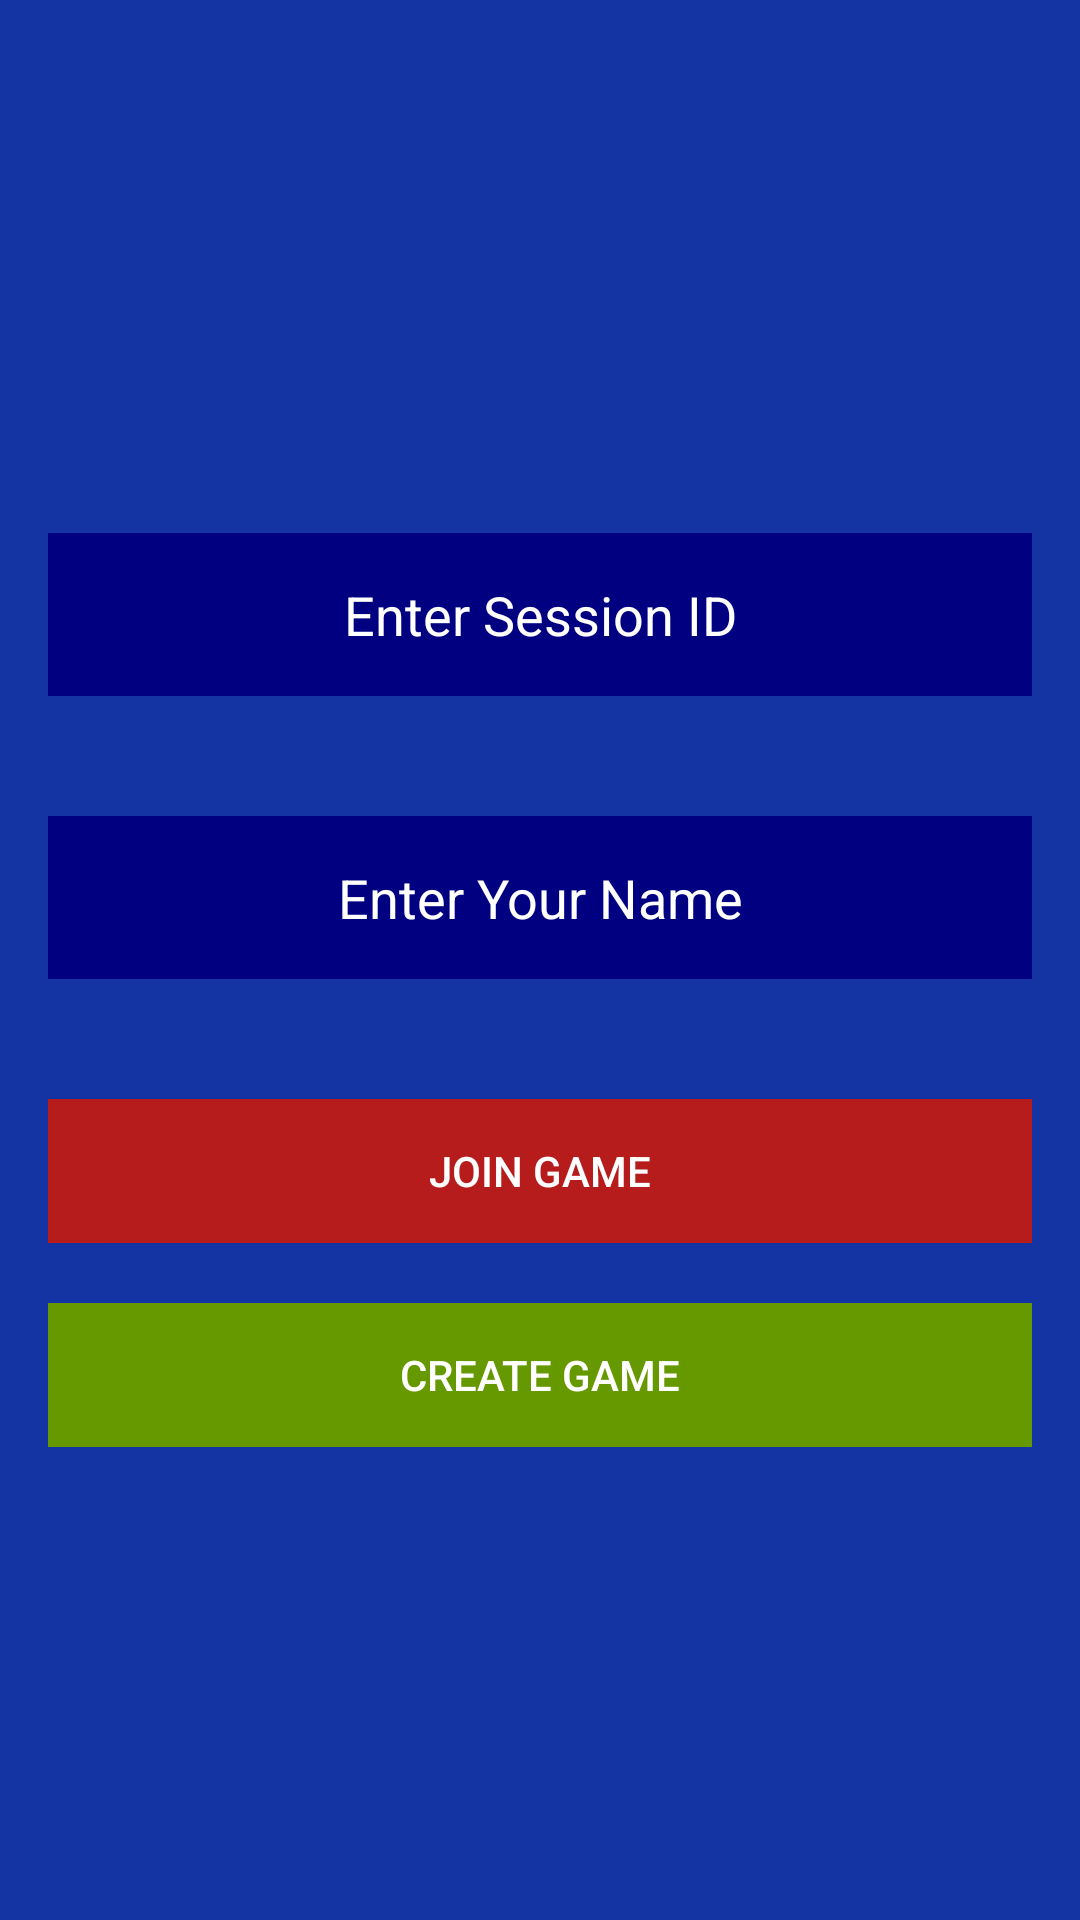

Produce the Android XML layout that renders to this screen, including the resource entries it uses.
<!-- AndroidManifest.xml: application theme Theme.TicTakTao -->
<!-- res/layout/activity_lobby.xml -->
<?xml version="1.0" encoding="utf-8"?>
<androidx.constraintlayout.widget.ConstraintLayout xmlns:android="http://schemas.android.com/apk/res/android"
    xmlns:app="http://schemas.android.com/apk/res-auto"
    xmlns:tools="http://schemas.android.com/tools"
    android:layout_width="match_parent"
    android:layout_height="match_parent"
    android:background="@color/dark_blue"
    tools:context=".LobbyActivity">

    
    <LinearLayout xmlns:android="http://schemas.android.com/apk/res/android"
        android:layout_width="match_parent"
        android:layout_height="match_parent"
        android:gravity="center"
        android:orientation="vertical"
        android:padding="16dp">





        <EditText
            android:id="@+id/editTextGameSessionId"
            android:layout_width="350dp"
            android:layout_gravity="center"
            android:padding="15dp"
            android:layout_marginTop="20dp"
            android:layout_marginBottom="20dp"
            android:textColorHint="@color/white"
            android:gravity="center"
            android:background="@drawable/bg_edittext"
            android:layout_height="wrap_content"
            android:hint="Enter Session ID" />

  <EditText
            android:id="@+id/editTextGameName"
            android:layout_width="350dp"
            android:layout_gravity="center"
            android:padding="15dp"
            android:layout_marginTop="20dp"
            android:layout_marginBottom="20dp"
            android:textColorHint="@color/white"
            android:gravity="center"
            android:background="@drawable/bg_edittext"
            android:layout_height="wrap_content"
            android:hint="Enter Your Name" />

        <androidx.appcompat.widget.AppCompatButton
            android:id="@+id/buttonJoinGame"
            android:layout_width="350dp"
            android:layout_marginTop="20dp"
            android:background="@drawable/bg_btn"
            android:textColor="@color/white"
            android:layout_height="wrap_content"
            android:text="Join Game" />


        <androidx.appcompat.widget.AppCompatButton
            android:id="@+id/buttonStartNewGame"
            android:layout_width="350dp"
            android:layout_marginTop="20dp"
            android:background="@drawable/bg_green"
            android:textColor="@color/white"
            android:layout_height="wrap_content"
            android:text="Create Game" />

    </LinearLayout>


</androidx.constraintlayout.widget.ConstraintLayout>
<!-- resources referenced by this layout -->
<resources>
  <color name="dark_blue">#1434A4</color>
  <color name="white">#FFFFFFFF</color>
  <!-- drawable bg_btn (drawable) -->
  <?xml version="1.0" encoding="utf-8"?>
  <shape xmlns:android="http://schemas.android.com/apk/res/android">
  
  
      <corners
          android:radius="4dp"
          ></corners>
  
      <solid
          android:color="#B71C1C"
  
          ></solid>
      <stroke
          android:color="@color/white"></stroke>
  </shape>
  <!-- drawable bg_edittext (drawable) -->
  <?xml version="1.0" encoding="utf-8"?>
  <shape xmlns:android="http://schemas.android.com/apk/res/android">
  
  
       <corners
           android:radius="9dp"
           ></corners>
  
      <solid
          android:color="#000080"
  
          ></solid>
      <stroke
          android:color="@color/white"></stroke>
  </shape>
  <!-- drawable bg_green (drawable) -->
  <?xml version="1.0" encoding="utf-8"?>
  <shape xmlns:android="http://schemas.android.com/apk/res/android">
  
  
      <corners
          android:radius="4dp"
          ></corners>
  
      <solid
          android:color="@android:color/holo_green_dark"
  
          ></solid>
      <stroke
          android:color="@color/white"></stroke>
  </shape>
  <style name="Theme.TicTakTao" parent="Base.Theme.TicTakTao" />
  <style name="Base.Theme.TicTakTao" parent="Theme.Material3.DayNight.NoActionBar">
  
      </style>
</resources>
